Run: headless pygame with SDL's dummy video driver; simulated clock (each Clock.tick advances the game by its frame time, no real sleeping); random seed 0; keys injected as events and as key.get_pressed() state; mouse plan: one left click at the window centre at the start of phase 2, then a move to the lower-right quarter at the start of phase 3.
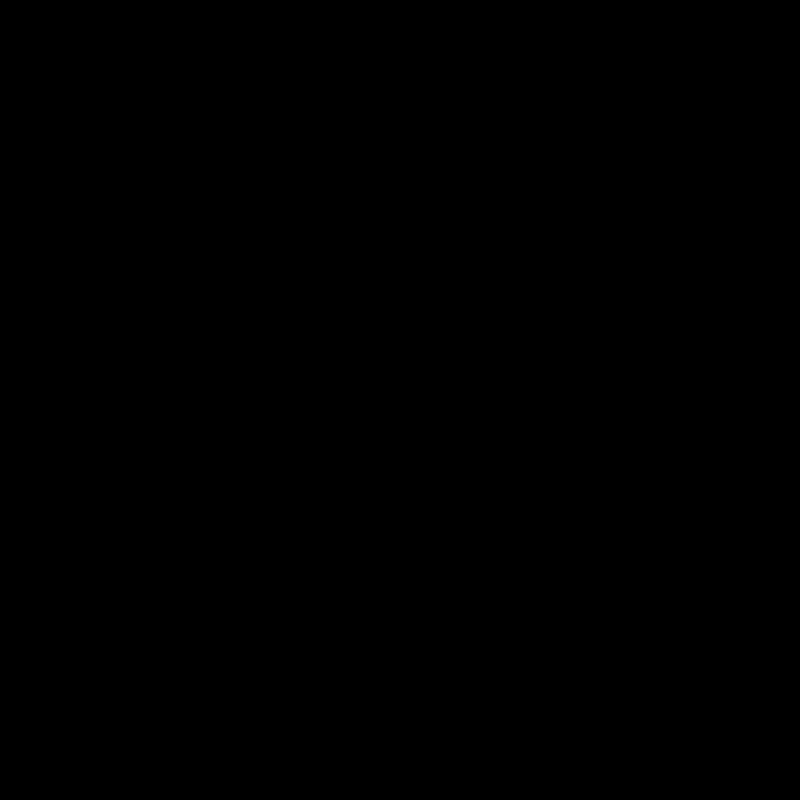
Frame 1 of 4 · flips 1–60 · no input
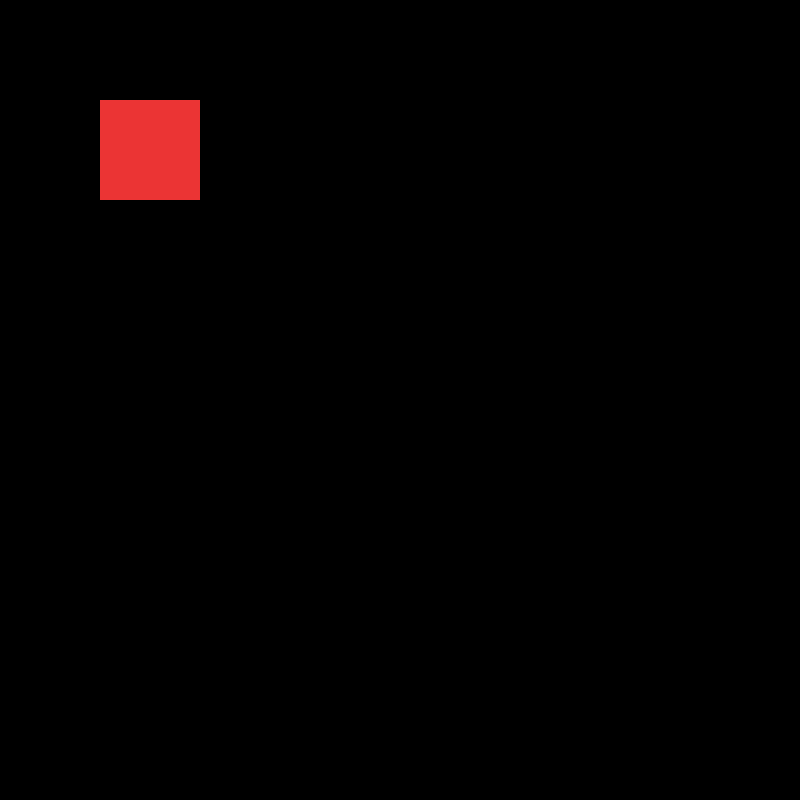
Frame 2 of 4 · flips 61–180 · clicked the window centre · tapped SPACE, RETURN · held RIGHT (→), D
Frame 3 of 4 · flips 181–300 · moved the mouse to the lower-right quarter · held DOWN (↓), S · screen unchanged from frame 2, image omitted
Frame 4 of 4 · flips 301–420 · held LEFT (←), A, UP (↑), W · screen unchanged from frame 3, image omitted

The pygame program that drew these frames:

import pygame
import pygame as pg

# drawing geometrics

class Screen:

    def __init__(self):
        self.x = 800
        self.y = 800

    def set_mode(self):
        screen = pg.display.set_mode((self.x, self.y))
        return screen


# init screen
s = Screen()
screen = s.set_mode()

class command_line():
    def __init__(self):
        pass


class drawing():

    def __init__(self):

        pass

    def draw_rectangle(self, x, y):
        pygame.draw.rect(screen, (235, 52, 52), (x, y, 100, 100), 0)

drawing = drawing()

while True:

    for event in pg.event.get():
        # player movement
        if event.type == pg.MOUSEBUTTONDOWN:
            drawing.draw_rectangle(100, 100)

    pg.display.update()
